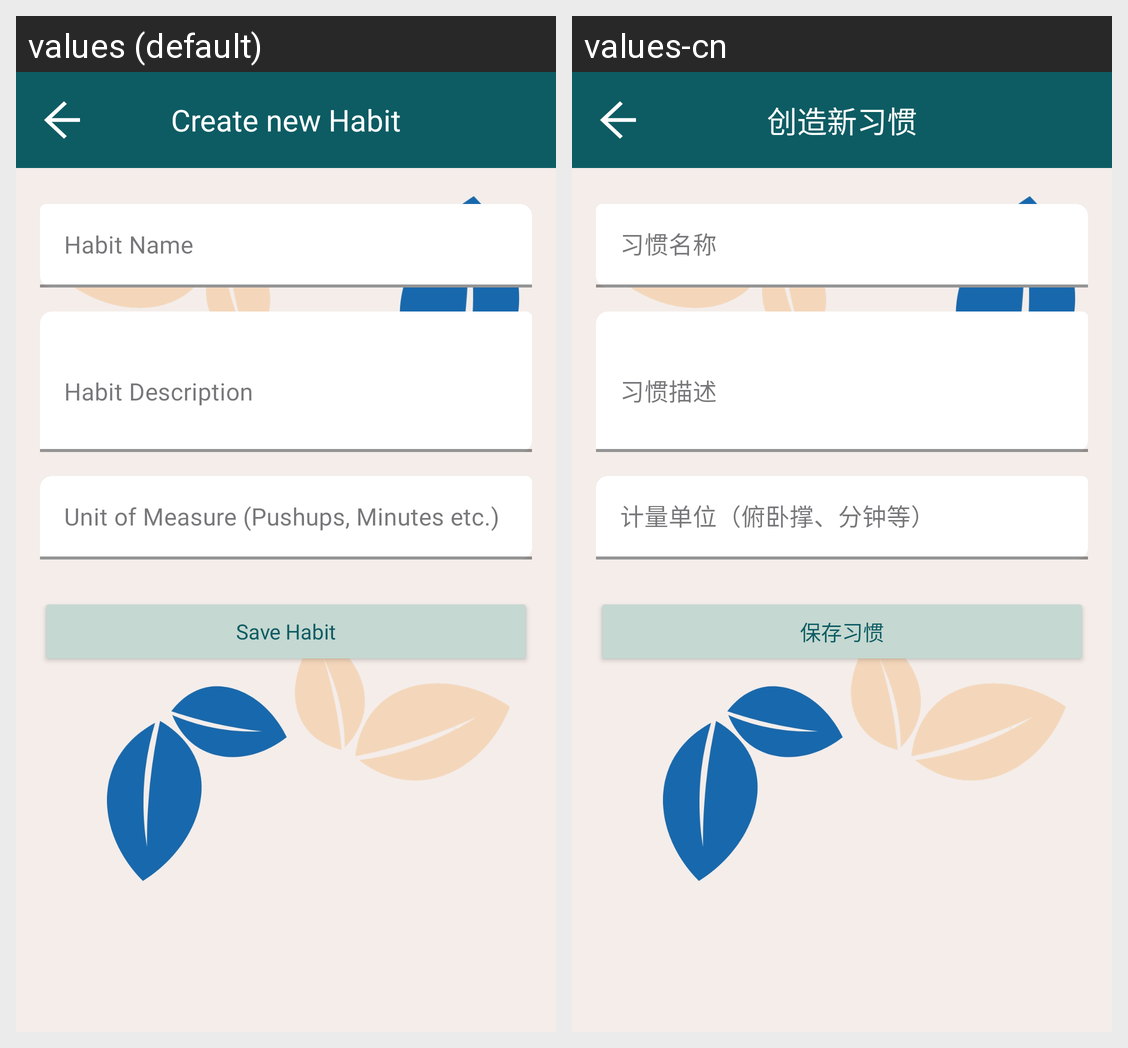

The Android screen above is rendered under two locales of the same app. Produce the string resources it draws, with the default and per-locale values.
Android screen res/layout/activity_create_habit.xml rendered under 2 locales, left to right: values (default), values-cn. Device: Nexus 5 (rendered at 1080×1920; each locale shown at half size, 540×960, under a caption strip naming it); theme Theme.P04_Team4.
Strings drawn on this screen, with the default value and each locale's value (text and hints the layout hard-codes, and strings that could not be matched under every locale, appear in the picture but are not listed):

Create_new_Habit
  values: Create new Habit
  values-cn: 创造新习惯

Habit_Name
  values: Habit Name
  values-cn: 习惯名称

Habit_Description
  values: Habit Description
  values-cn: 习惯描述

unit_of_measure
  values: Unit of Measure (Pushups, Minutes etc.)
  values-cn: 计量单位（俯卧撑、分钟等）

Save_Habit
  values: Save Habit
  values-cn: 保存习惯
